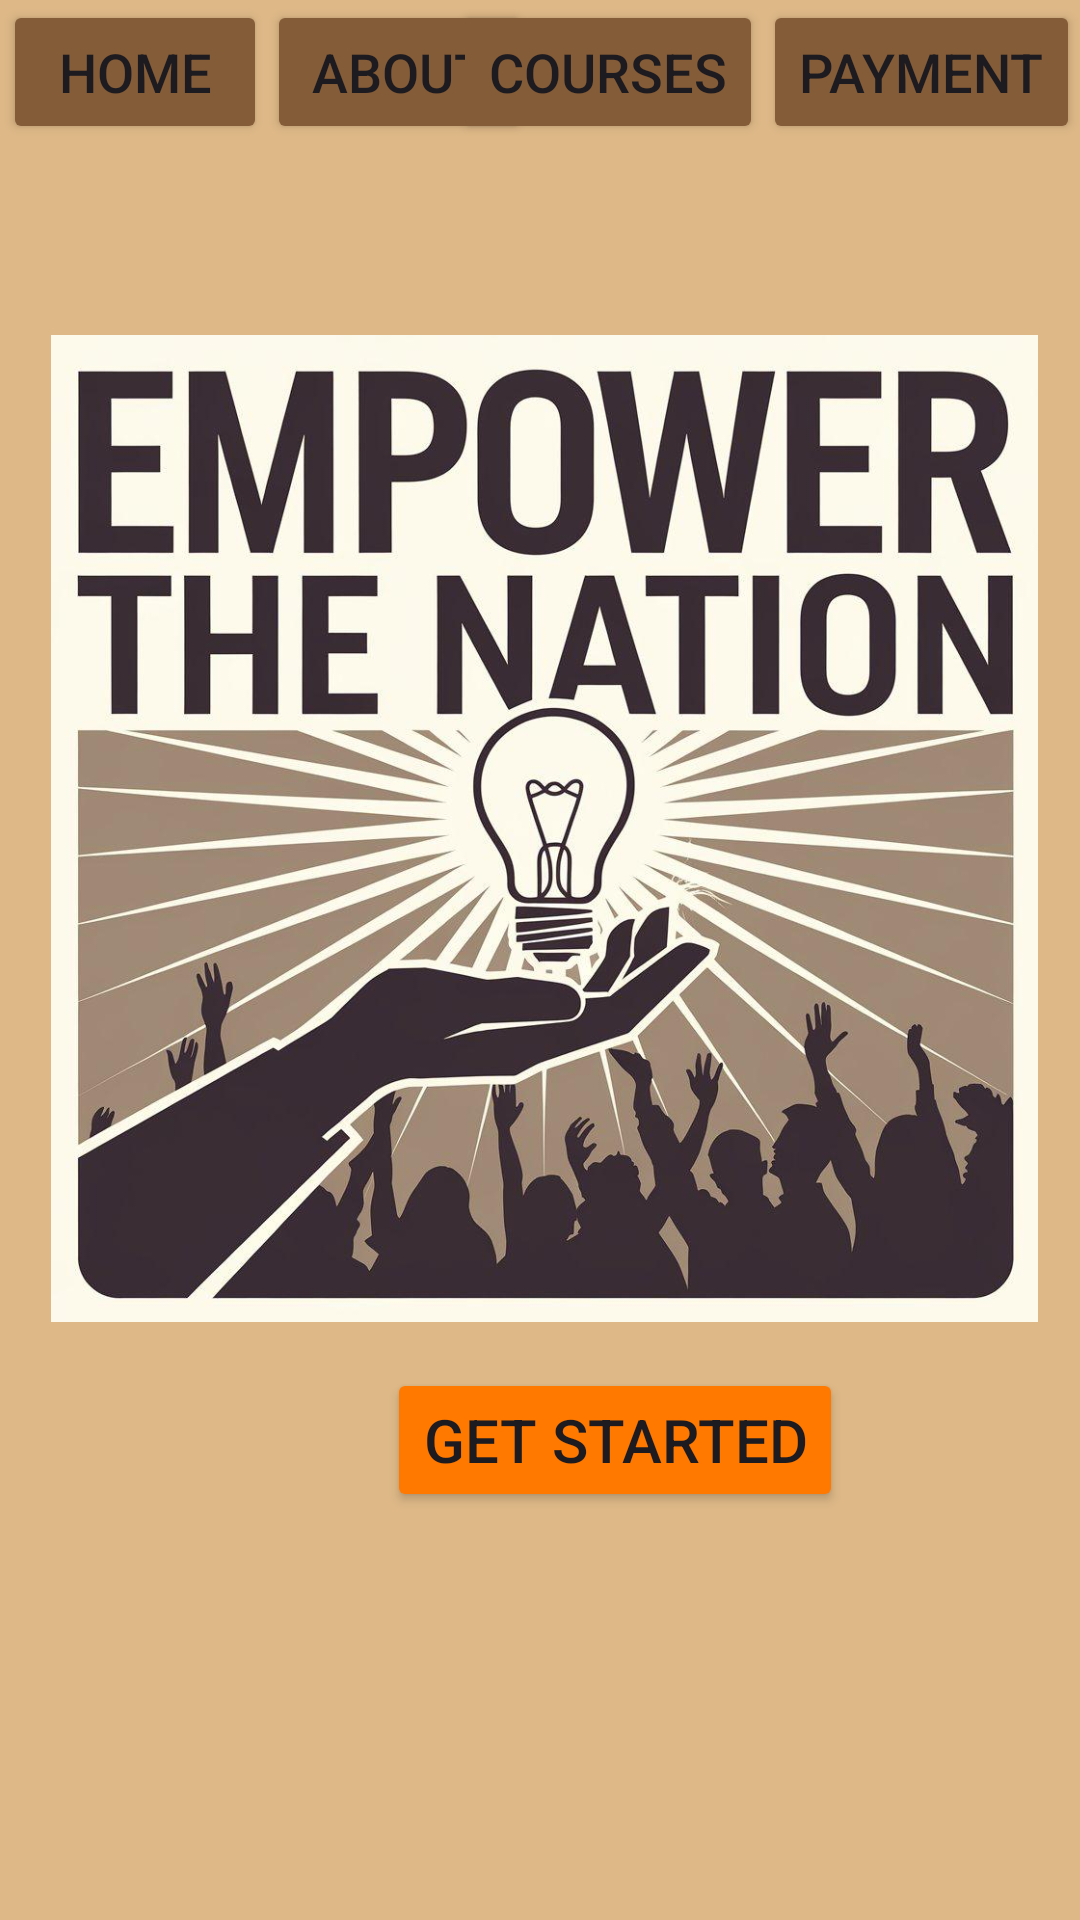

This screen was rendered from an Android layout file. Write that file and the resources it references.
<!-- AndroidManifest.xml: application theme Theme.MAST1 -->
<!-- res/layout/activity_main.xml -->
<?xml version="1.0" encoding="utf-8"?>
<androidx.constraintlayout.widget.ConstraintLayout xmlns:android="http://schemas.android.com/apk/res/android"
    xmlns:app="http://schemas.android.com/apk/res-auto"
    xmlns:tools="http://schemas.android.com/tools"
    android:layout_width="match_parent"
    android:layout_height="match_parent"
    android:background="@drawable/sunsetimage"
    android:backgroundTint="@color/beige"
    tools:context=".MainActivity">

    <Button
        android:id="@+id/getStartedButton"
        android:layout_width="wrap_content"
        android:layout_height="wrap_content"
        android:layout_marginStart="129dp"
        android:layout_marginEnd="129dp"
        android:layout_marginBottom="136dp"
        android:backgroundTint="@color/orange"
        android:text="@string/getStartedButtonText"
        android:textSize="20sp"
        app:cornerRadius="0dp"
        app:layout_constraintBottom_toBottomOf="parent"
        app:layout_constraintEnd_toEndOf="parent"
        app:layout_constraintHorizontal_bias="0.0"
        app:layout_constraintStart_toStartOf="parent" />

    <Button
        android:id="@+id/homeButton"
        android:layout_width="wrap_content"
        android:layout_height="wrap_content"
        android:layout_marginStart="1dp"
        android:backgroundTint="@color/brown"
        android:text="@string/homeText"
        android:textSize="18dp"
        app:cornerRadius="0dp"
        app:layout_constraintStart_toStartOf="parent"
        app:layout_constraintTop_toTopOf="parent" />

    <Button
        android:id="@+id/aboutUsButton"
        android:layout_width="wrap_content"
        android:layout_height="wrap_content"
        android:backgroundTint="@color/brown"
        android:text="@string/aboutUsText"
        android:textSize="18dp"
        app:cornerRadius="0dp"
        app:layout_constraintStart_toEndOf="@+id/homeButton"
        app:layout_constraintTop_toTopOf="parent" />

    <Button
        android:id="@+id/courseButton"
        android:layout_width="wrap_content"
        android:layout_height="wrap_content"
        android:backgroundTint="@color/brown"
        android:text="@string/coursesText"
        android:textSize="18dp"
        app:cornerRadius="0dp"
        app:layout_constraintEnd_toStartOf="@+id/paymentPayment"
        app:layout_constraintTop_toTopOf="parent" />

    <Button
        android:id="@+id/paymentPayment"
        android:layout_width="wrap_content"
        android:layout_height="wrap_content"
        android:backgroundTint="@color/brown"
        android:text="@string/paymentText"
        android:textSize="18dp"
        app:cornerRadius="0dp"
        app:layout_constraintEnd_toEndOf="parent"
        app:layout_constraintTop_toTopOf="parent" />

    <ImageView
        android:id="@+id/imageView15"
        android:layout_width="373dp"
        android:layout_height="329dp"
        android:layout_marginStart="20dp"
        android:layout_marginTop="109dp"
        android:layout_marginEnd="18dp"
        android:layout_marginBottom="61dp"
        app:layout_constraintBottom_toTopOf="@+id/getStartedButton"
        app:layout_constraintEnd_toEndOf="parent"
        app:layout_constraintStart_toStartOf="parent"
        app:layout_constraintTop_toBottomOf="@+id/homeButton"
        app:srcCompat="@drawable/whatsapp_image_2024_09_17_at_14_01_06" />

</androidx.constraintlayout.widget.ConstraintLayout>
<!-- resources referenced by this layout -->
<resources>
  <color name="beige">#deb887</color>
  <color name="brown">#845c38</color>
  <color name="orange">#ff7900</color>
  <!-- drawable sunsetimage: jpg bitmap (drawable, 27121 bytes) -->
  <!-- drawable whatsapp_image_2024_09_17_at_14_01_06: jpeg bitmap (drawable, 108743 bytes) -->
  <string name="aboutUsText">About</string>
  <string name="coursesText">Courses</string>
  <string name="getStartedButtonText">Get Started</string>
  <string name="homeText">Home</string>
  <string name="paymentText">Payment</string>
  <style name="Theme.MAST1" parent="Base.Theme.MAST1" />
  <style name="Base.Theme.MAST1" parent="Theme.Material3.DayNight.NoActionBar">
          
          
      </style>
</resources>
